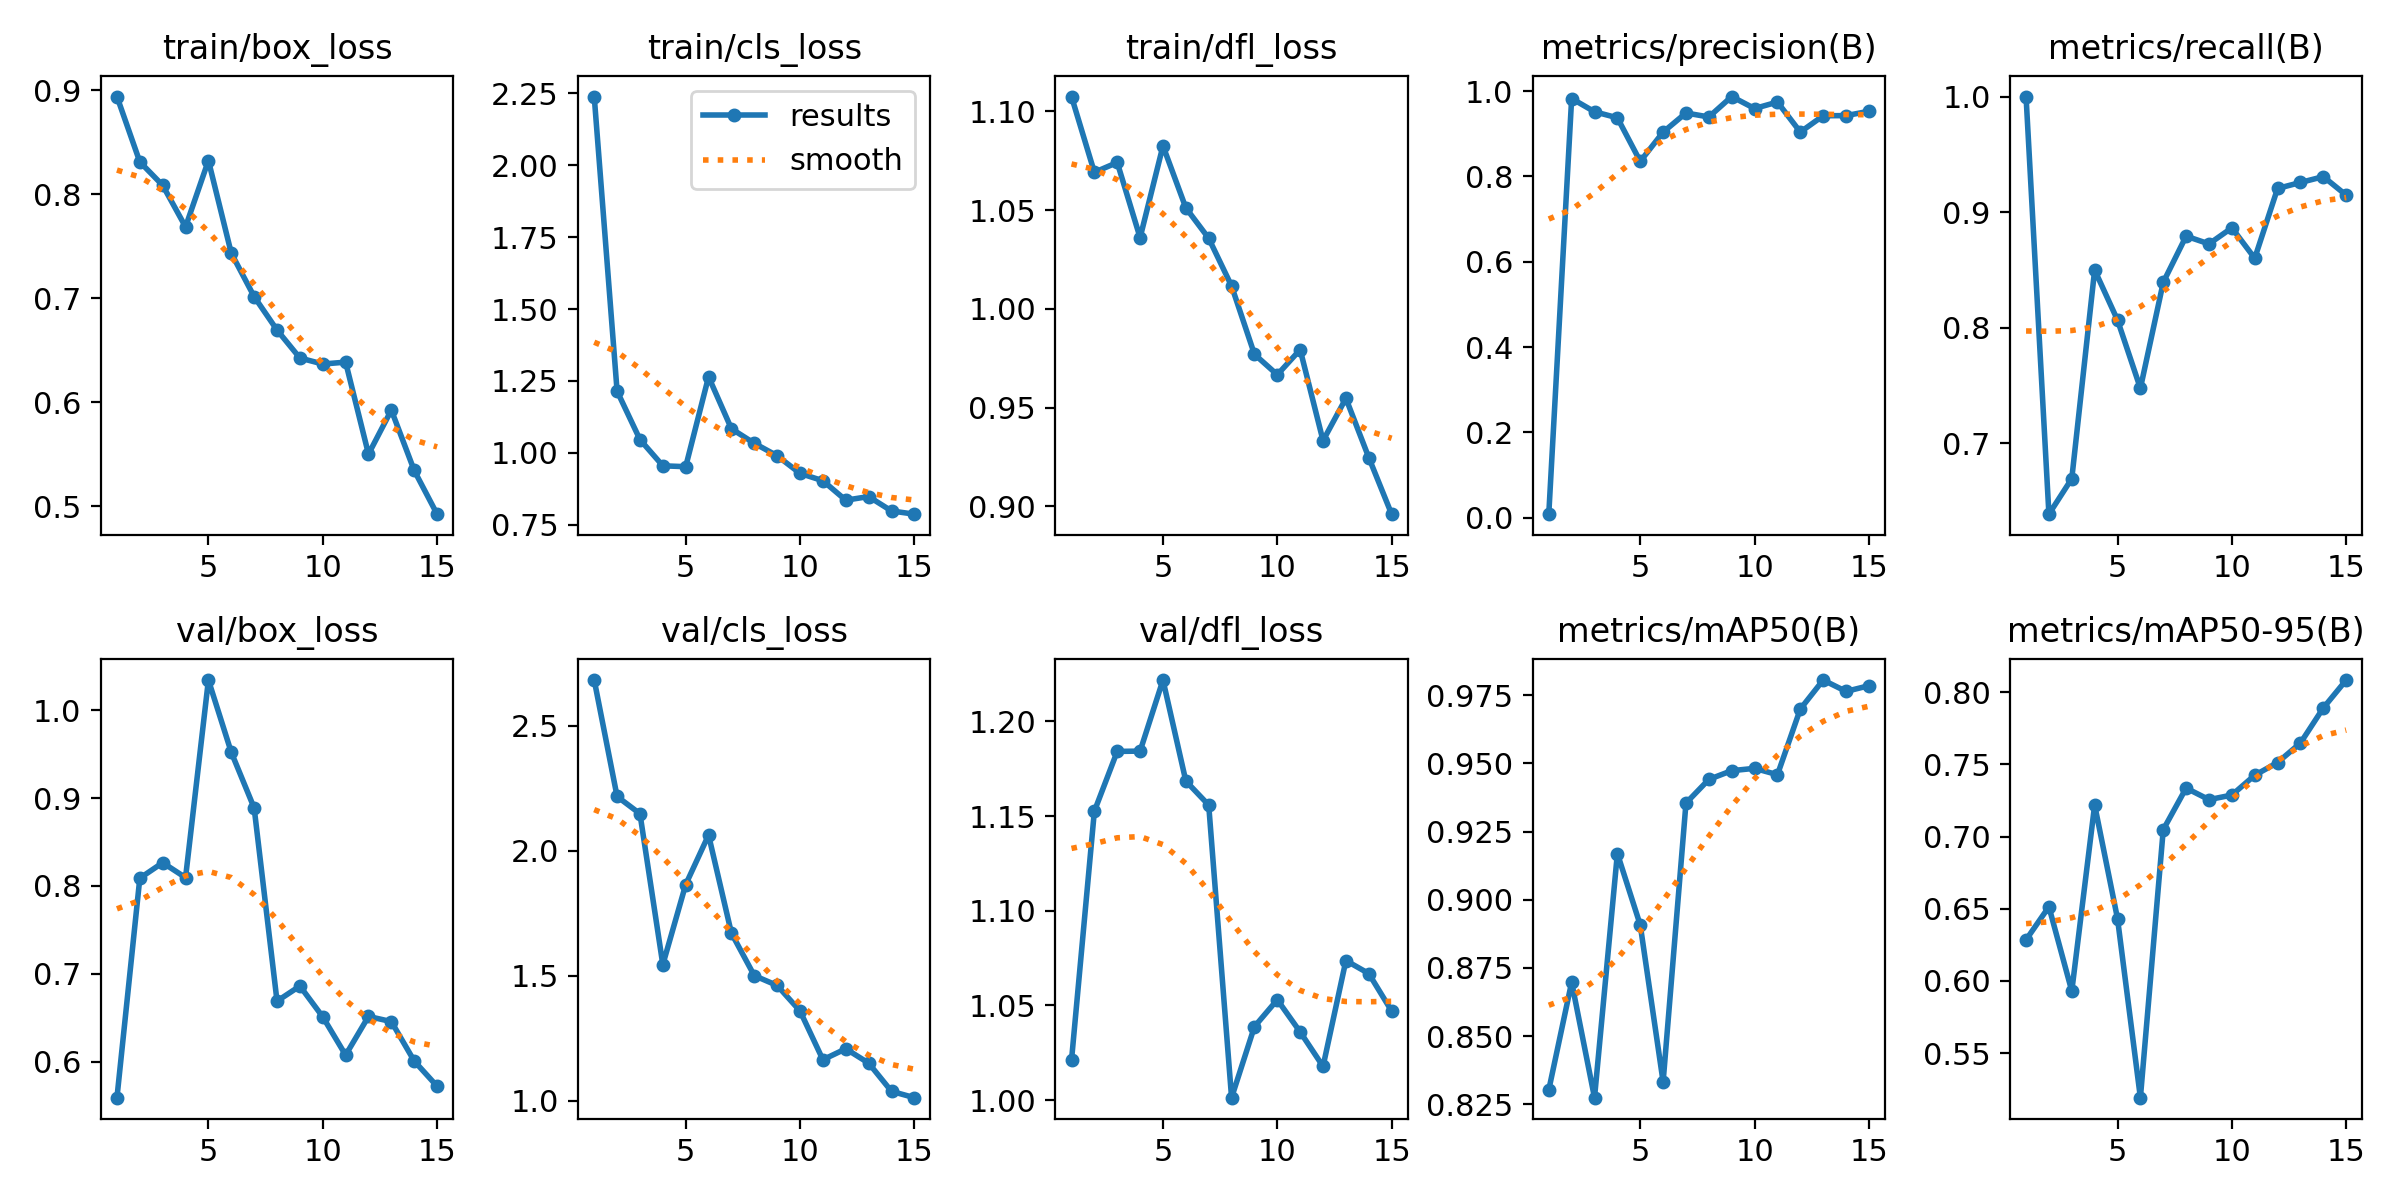

Source data for this figure (header and first rows):
epoch, time, train/box_loss, train/cls_loss, train/dfl_loss, metrics/precision(B), metrics/recall(B), metrics/mAP50(B), metrics/mAP50-95(B), val/box_loss, val/cls_loss, val/dfl_loss, lr/pg0, lr/pg1, lr/pg2
1, 153.8, 0.8939, 2.239, 1.107, 0.00863, 1, 0.8303, 0.6285, 0.5593, 2.683, 1.021, 0.00016, 0.00016, 0.00016
2, 255.1, 0.831, 1.214, 1.069, 0.9825, 0.6385, 0.8698, 0.6514, 0.8088, 2.217, 1.153, 0.0003176, 0.0003176, 0.0003176
3, 328, 0.8085, 1.046, 1.074, 0.9515, 0.6693, 0.8275, 0.593, 0.8265, 2.148, 1.184, 0.0004514, 0.0004514, 0.0004514
4, 437, 0.7685, 0.9545, 1.036, 0.9373, 0.8499, 0.917, 0.7219, 0.8095, 1.544, 1.184, 0.0005614, 0.0005614, 0.0005614
5, 514, 0.8323, 0.9514, 1.083, 0.8352, 0.8065, 0.8908, 0.6431, 1.034, 1.865, 1.222, 0.0006477, 0.0006477, 0.0006477
6, 582.5, 0.7432, 1.264, 1.051, 0.9038, 0.7474, 0.8332, 0.5191, 0.952, 2.063, 1.169, 0.0007102, 0.0007102, 0.0007102
7, 662, 0.7015, 1.083, 1.036, 0.9486, 0.8392, 0.9354, 0.7048, 0.8887, 1.67, 1.156, 0.000749, 0.000749, 0.000749
8, 750.3, 0.6694, 1.033, 1.012, 0.9393, 0.8792, 0.9441, 0.7336, 0.669, 1.5, 1.001, 0.000764, 0.000764, 0.000764
9, 888.1, 0.6424, 0.9894, 0.977, 0.9871, 0.8724, 0.9473, 0.7256, 0.6862, 1.461, 1.039, 0.0007552, 0.0007552, 0.0007552
10, 1100, 0.6367, 0.9281, 0.9667, 0.9591, 0.8864, 0.9482, 0.7288, 0.6512, 1.359, 1.053, 0.0007227, 0.0007227, 0.0007227
11, 1325, 0.6384, 0.9025, 0.9794, 0.9742, 0.86, 0.9458, 0.7425, 0.6077, 1.164, 1.036, 0.0006664, 0.0006664, 0.0006664
12, 1526, 0.55, 0.8348, 0.9333, 0.9039, 0.9204, 0.9699, 0.7513, 0.6516, 1.208, 1.018, 0.000548, 0.000548, 0.000548
13, 1643, 0.5924, 0.8474, 0.9547, 0.9422, 0.9256, 0.9806, 0.7649, 0.6458, 1.15, 1.074, 0.000416, 0.000416, 0.000416
14, 1723, 0.5343, 0.7974, 0.9248, 0.9425, 0.9307, 0.9764, 0.7892, 0.6009, 1.037, 1.067, 0.000284, 0.000284, 0.000284
15, 1806, 0.4923, 0.7862, 0.8961, 0.9527, 0.9147, 0.9785, 0.8085, 0.5723, 1.012, 1.047, 0.000152, 0.000152, 0.000152
